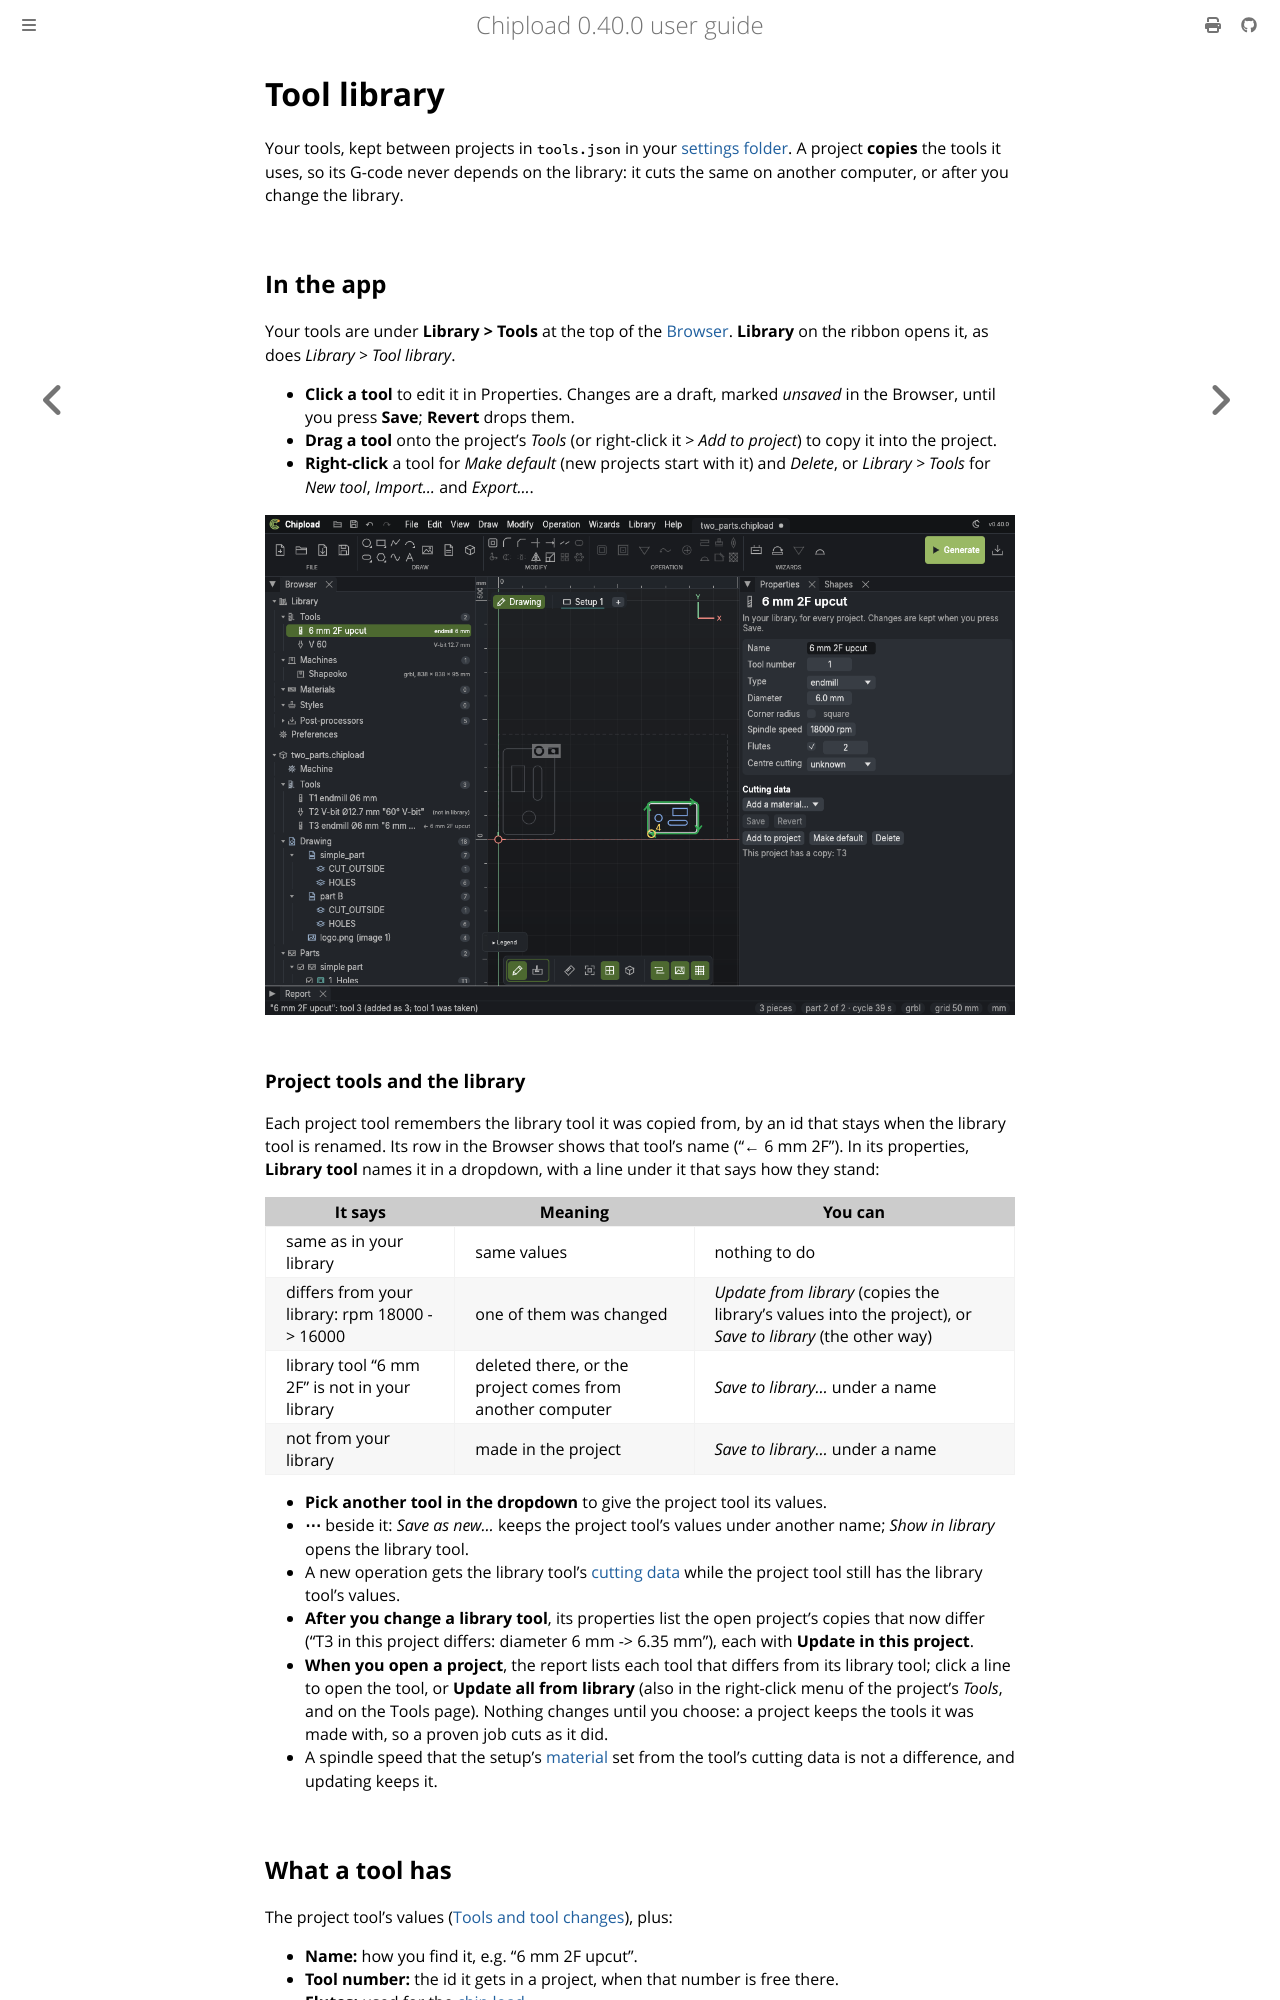

repository: chipload/chipload · page: library/tools.html · generator: mdbook

# Tool library

Your tools, kept between projects in `tools.json` in your [settings folder](../install.md#your-settings).
A project **copies** the tools it uses, so its G-code never depends on the library: it cuts
the same on another computer, or after you change the library.

## In the app

Your tools are under **Library > Tools** at the top of the [Browser](../window.md#the-browser). **Library** on the ribbon opens it, as does *Library > Tool library*.
- **Click a tool** to edit it in Properties. Changes are a draft, marked *unsaved* in the
  Browser, until you press **Save**; **Revert** drops them.
- **Drag a tool** onto the project's *Tools* (or right-click it > *Add to project*) to copy it
  into the project.
- **Right-click** a tool for *Make default* (new projects start with it) and *Delete*, or
  *Library > Tools* for *New tool*, *Import…* and *Export…*.

![Library > Tools in the Browser, a library tool in Properties, and the project's tool T3
linked to it](../images/library.png)

### Project tools and the library

Each project tool remembers the library tool it was copied from, by an id that stays when
the library tool is renamed. Its row in the Browser shows that tool's name ("← 6 mm 2F").
In its properties, **Library tool** names it in a dropdown, with a line under it that says
how they stand:

| It says | Meaning | You can |
|---|---|---|
| same as in your library | same values | nothing to do |
| differs from your library: rpm 18000 -> 16000 | one of them was changed | *Update from library* (copies the library's values into the project), or *Save to library* (the other way) |
| library tool "6 mm 2F" is not in your library | deleted there, or the project comes from another computer | *Save to library…* under a name |
| not from your library | made in the project | *Save to library…* under a name |

- **Pick another tool in the dropdown** to give the project tool its values.
- **⋯** beside it: *Save as new…* keeps the project tool's values under another name;
  *Show in library* opens the library tool.
- A new operation gets the library tool's [cutting data](#cutting-data) while the project
  tool still has the library tool's values.
- **After you change a library tool**, its properties list the open project's copies that
  now differ ("T3 in this project differs: diameter 6 mm -> 6.35 mm"), each with **Update in
  this project**.
- **When you open a project**, the report lists each tool that differs from its library
  tool; click a line to open the tool, or **Update all from library** (also in the
  right-click menu of the project's *Tools*, and on the Tools page). Nothing changes
  until you choose: a project keeps the tools it was made with, so a proven job cuts as it
  did.
- A spindle speed that the setup's [material](materials.md) set from the tool's cutting data
  is not a difference, and updating keeps it.

## What a tool has

The project tool's values ([Tools and tool changes](../concepts/tools.md)), plus:
- **Name:** how you find it, e.g. "6 mm 2F upcut".
- **Tool number:** the id it gets in a project, when that number is free there.
- **Flutes:** used for the [chip load](../checking/time.md#chip-load).
- **Cutting data** (optional): your own feeds and step downs, one row per
  [material](materials.md). See below.
